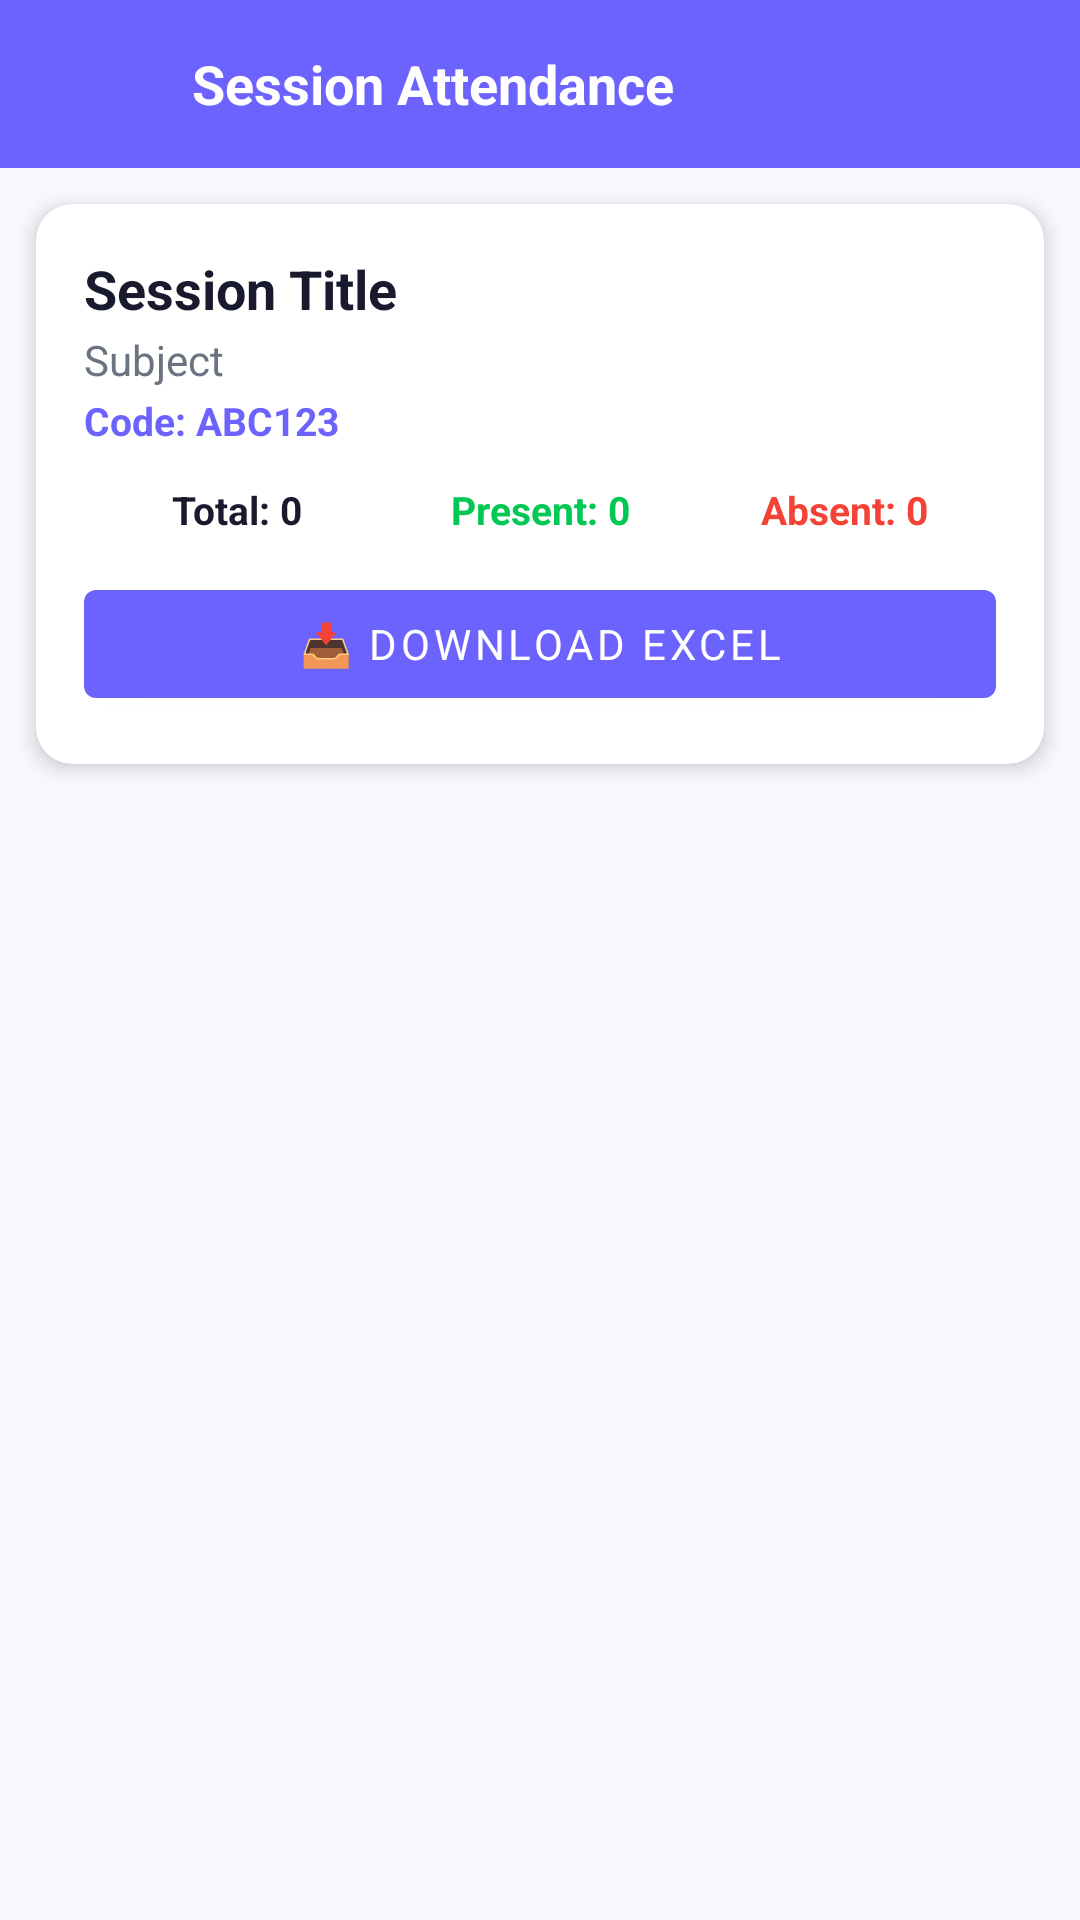

Reconstruct the res/layout file that produces this screen, plus the resources it refers to.
<!-- AndroidManifest.xml: activity theme Theme.OneTap -->
<!-- res/layout/activity_session_attendance_detail.xml -->
<?xml version="1.0" encoding="utf-8"?>
<LinearLayout xmlns:android="http://schemas.android.com/apk/res/android"
    xmlns:app="http://schemas.android.com/apk/res-auto"
    android:layout_width="match_parent"
    android:layout_height="match_parent"
    android:orientation="vertical"
    android:background="@color/bg_primary">

    
    <LinearLayout
        android:layout_width="match_parent"
        android:layout_height="56dp"
        android:orientation="horizontal"
        android:gravity="center_vertical"
        android:paddingHorizontal="16dp"
        android:background="@color/primary">

        <ImageView
            android:id="@+id/ivBack"
            android:layout_width="40dp"
            android:layout_height="40dp"
            android:src="@drawable/ic_back"
            android:padding="8dp"
            app:tint="@color/text_white" />

        <TextView
            android:layout_width="wrap_content"
            android:layout_height="wrap_content"
            android:text="Session Attendance"
            android:textSize="18sp"
            android:textStyle="bold"
            android:textColor="@color/text_white"
            android:layout_marginStart="8dp" />
    </LinearLayout>

    
    <ProgressBar
        android:id="@+id/progressBar"
        android:layout_width="match_parent"
        android:layout_height="4dp"
        style="@style/Widget.AppCompat.ProgressBar.Horizontal"
        android:indeterminate="true"
        android:visibility="gone" />

    
    <androidx.cardview.widget.CardView
        android:layout_width="match_parent"
        android:layout_height="wrap_content"
        android:layout_margin="12dp"
        app:cardCornerRadius="12dp"
        app:cardElevation="4dp">

        <LinearLayout
            android:layout_width="match_parent"
            android:layout_height="wrap_content"
            android:orientation="vertical"
            android:padding="16dp">

            <TextView
                android:id="@+id/tvSessionTitle"
                android:layout_width="match_parent"
                android:layout_height="wrap_content"
                android:text="Session Title"
                android:textSize="18sp"
                android:textStyle="bold"
                android:textColor="@color/text_primary" />

            <TextView
                android:id="@+id/tvSubjectName"
                android:layout_width="match_parent"
                android:layout_height="wrap_content"
                android:text="Subject"
                android:textSize="14sp"
                android:textColor="@color/text_secondary"
                android:layout_marginTop="2dp" />

            <TextView
                android:id="@+id/tvSessionCode"
                android:layout_width="match_parent"
                android:layout_height="wrap_content"
                android:text="Code: ABC123"
                android:textSize="13sp"
                android:textStyle="bold"
                android:textColor="@color/primary"
                android:layout_marginTop="2dp" />

            
            <LinearLayout
                android:layout_width="match_parent"
                android:layout_height="wrap_content"
                android:orientation="horizontal"
                android:layout_marginTop="12dp">

                <TextView
                    android:id="@+id/tvTotalCount"
                    android:layout_width="0dp"
                    android:layout_height="wrap_content"
                    android:layout_weight="1"
                    android:text="Total: 0"
                    android:textSize="13sp"
                    android:textStyle="bold"
                    android:textColor="@color/text_primary"
                    android:gravity="center" />

                <TextView
                    android:id="@+id/tvPresentCount"
                    android:layout_width="0dp"
                    android:layout_height="wrap_content"
                    android:layout_weight="1"
                    android:text="Present: 0"
                    android:textSize="13sp"
                    android:textStyle="bold"
                    android:textColor="@color/accent_green"
                    android:gravity="center" />

                <TextView
                    android:id="@+id/tvAbsentCount"
                    android:layout_width="0dp"
                    android:layout_height="wrap_content"
                    android:layout_weight="1"
                    android:text="Absent: 0"
                    android:textSize="13sp"
                    android:textStyle="bold"
                    android:textColor="@color/accent_red"
                    android:gravity="center" />
            </LinearLayout>

            
            <com.google.android.material.button.MaterialButton
                android:id="@+id/btnDownloadExcel"
                android:layout_width="match_parent"
                android:layout_height="48dp"
                android:layout_marginTop="12dp"
                android:text="📥 Download Excel"
                android:textSize="14sp"
                style="@style/Widget.MaterialComponents.Button" />

        </LinearLayout>
    </androidx.cardview.widget.CardView>

    
    <LinearLayout
        android:id="@+id/layoutEmpty"
        android:layout_width="match_parent"
        android:layout_height="wrap_content"
        android:orientation="vertical"
        android:gravity="center"
        android:padding="32dp"
        android:visibility="gone">

        <TextView
            android:layout_width="wrap_content"
            android:layout_height="wrap_content"
            android:text="No attendance records found"
            android:textSize="16sp"
            android:textColor="@color/text_secondary" />
    </LinearLayout>

    
    <ScrollView
        android:id="@+id/scrollView"
        android:layout_width="match_parent"
        android:layout_height="match_parent"
        android:visibility="gone">

        <HorizontalScrollView
            android:layout_width="match_parent"
            android:layout_height="wrap_content">

            <TableLayout
                android:id="@+id/tableLayout"
                android:layout_width="wrap_content"
                android:layout_height="wrap_content"
                android:padding="8dp"
                android:stretchColumns="1" />

        </HorizontalScrollView>
    </ScrollView>

</LinearLayout>
<!-- resources referenced by this layout -->
<resources>
  <color name="accent_green">#00C853</color>
  <color name="accent_red">#F44336</color>
  <color name="bg_primary">#F8F9FE</color>
  <color name="primary">#6C63FF</color>
  <color name="text_primary">#1A1A2E</color>
  <color name="text_secondary">#6B7280</color>
  <color name="text_white">#FFFFFF</color>
  <style name="Theme.OneTap" parent="Theme.Material3.Light.NoActionBar">
          <item name="colorPrimary">@color/primary</item>
          <item name="colorPrimaryDark">@color/primary_dark</item>
          <item name="colorAccent">@color/secondary</item>
          <item name="android:windowBackground">@color/bg_primary</item>
          <item name="android:statusBarColor">@color/primary</item>
          <item name="android:navigationBarColor">@color/bg_white</item>
          <item name="android:fontFamily">sans-serif</item>
          <item name="android:windowLightStatusBar">false</item>
      </style>
  <color name="primary_dark">#5A52D5</color>
  <color name="secondary">#FF6584</color>
  <color name="bg_white">#FFFFFF</color>
</resources>
